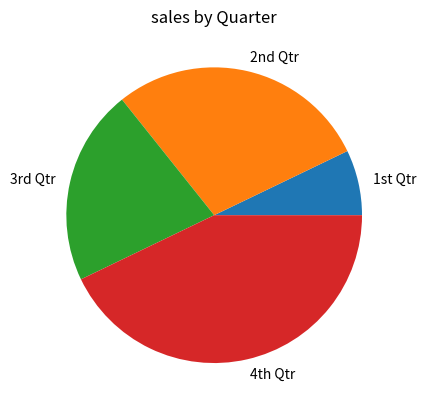

This figure's Python source:
import matplotlib.pyplot as plt 

def main():

    sales = [100, 400, 300, 600]

    slice_labels = ['1st Qtr', '2nd Qtr', '3rd Qtr', '4th Qtr']

    plt.pie(sales, labels=slice_labels)


    plt.title('sales by Quarter')

    plt.show()

main()

